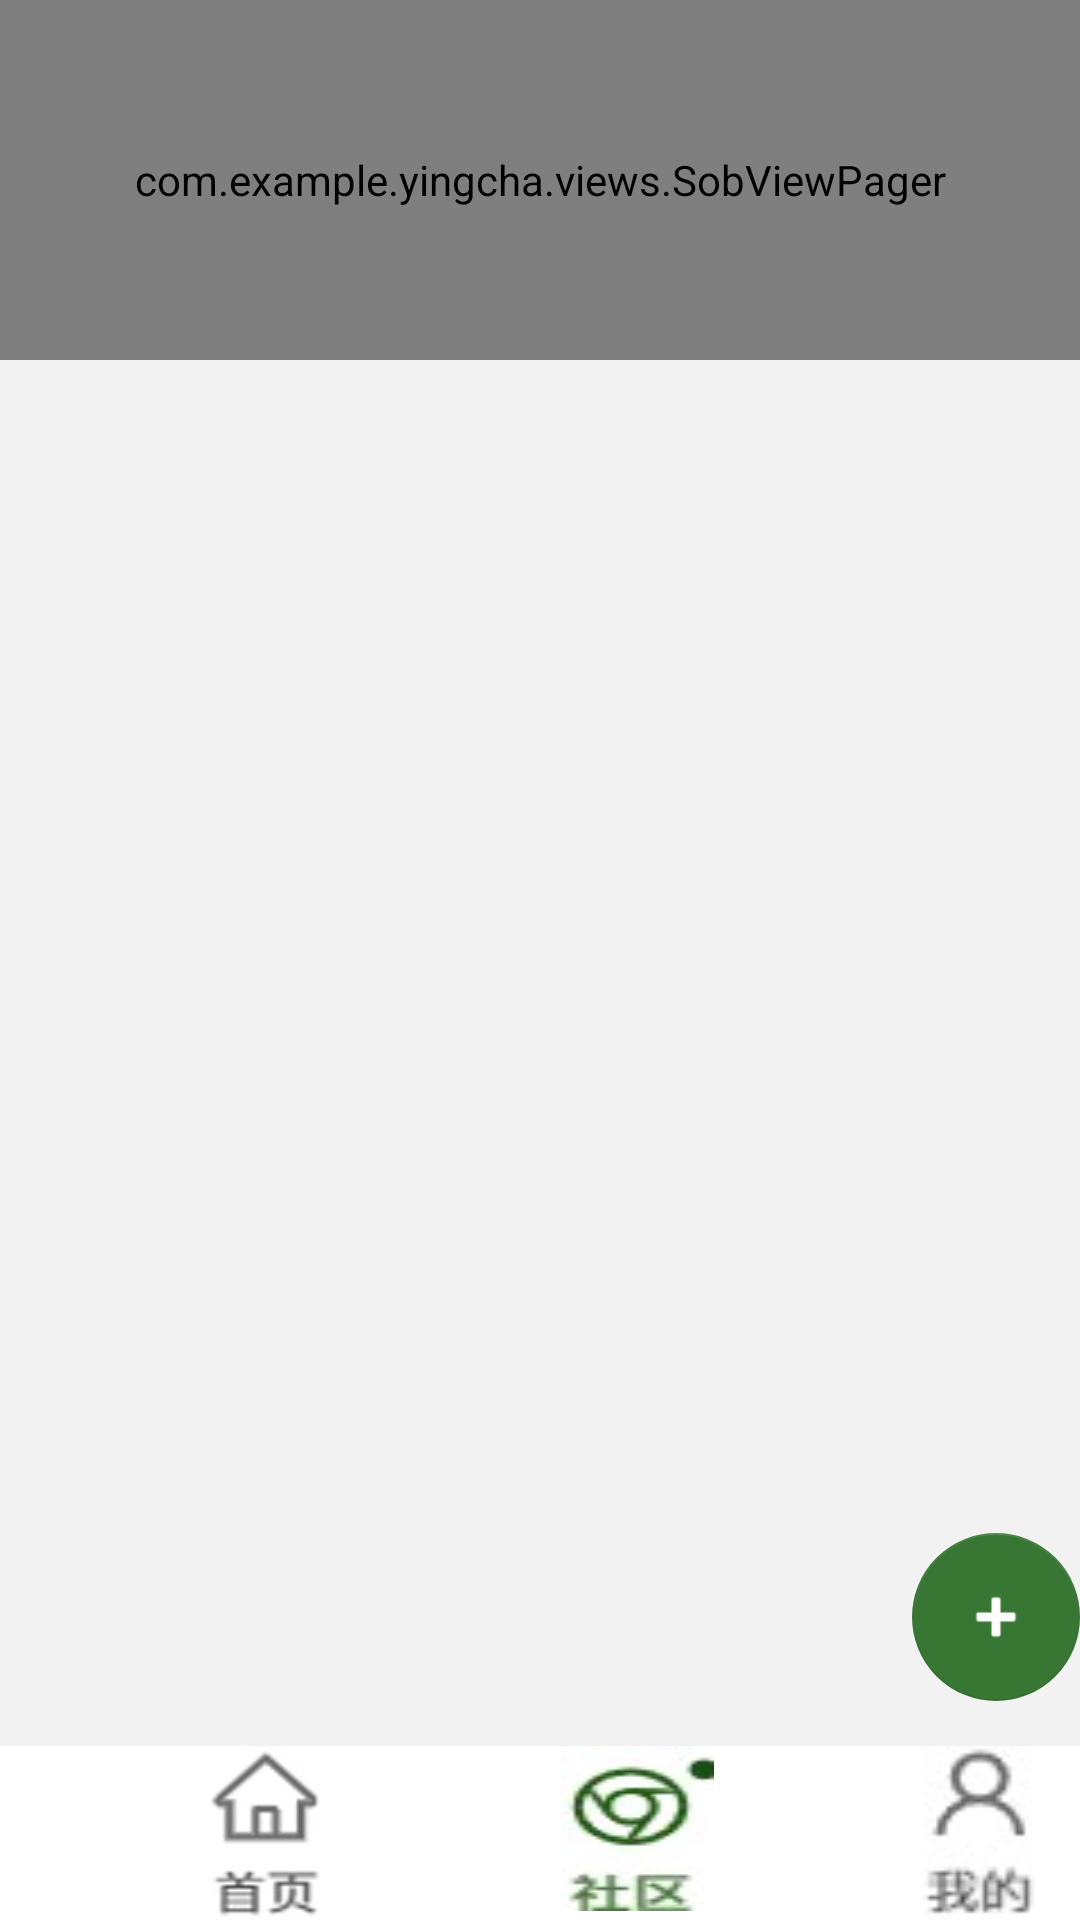

Here is an Android app screen rendered from its layout file. Give the layout XML and the strings, colors and styles it references.
<!-- AndroidManifest.xml: application theme Theme.YingCha -->
<!-- res/layout/activity_community.xml -->
<?xml version="1.0" encoding="utf-8"?>
<RelativeLayout xmlns:android="http://schemas.android.com/apk/res/android"
    xmlns:app="http://schemas.android.com/apk/res-auto"
    xmlns:tools="http://schemas.android.com/tools"
    android:layout_width="match_parent"
    android:layout_height="match_parent"
    tools:context=".CommunityActivity"
    android:background="#f2f2f2">

    <com.example.yingcha.views.SobViewPager
        android:id="@+id/view_pager"
        android:layout_width="match_parent"
        android:layout_height="120dp" />

    <ScrollView
        android:layout_width="match_parent"
        android:layout_height="wrap_content">
        <RelativeLayout
            android:layout_width="match_parent"
            android:layout_height="wrap_content"
            android:layout_marginTop="120dp"
            android:layout_marginBottom="5dp"
            android:background="#f2f2f2">
            <androidx.recyclerview.widget.RecyclerView
                android:id="@+id/community_item"
                android:layout_width="match_parent"
                android:layout_height="match_parent"
                android:layout_marginBottom="5dp"/>
        </RelativeLayout>
    </ScrollView>

    <com.google.android.material.floatingactionbutton.FloatingActionButton
        android:id="@+id/fab"
        android:layout_width="wrap_content"
        android:layout_height="wrap_content"
        android:layout_alignParentRight="true"
        android:layout_alignParentBottom="true"
        android:layout_marginBottom="73dp"
        android:onClick="add"
        android:src="@android:drawable/ic_input_add"
        app:backgroundTint="#387633"
        app:elevation="0dp"
        app:tint="@color/white"
        tools:ignore="SpeakableTextPresentCheck" />

    <LinearLayout
        android:layout_width="match_parent"
        android:layout_height="wrap_content"
        android:orientation="horizontal"
        android:layout_marginTop="15dp"
        android:layout_alignParentBottom="true"
        android:layout_centerHorizontal="true"
        android:background="@color/white">

        <ImageButton
            android:id="@+id/first"
            android:layout_width="57dp"
            android:layout_height="58dp"
            android:layout_marginLeft="60dp"
            android:background="@drawable/ic_first"
            android:onClick="first" />

        <ImageButton
            android:id="@+id/community"
            android:layout_width="51dp"
            android:layout_height="wrap_content"
            android:layout_marginLeft="70dp"
            android:background="@drawable/commu"
            android:onClick="community" />

        <ImageButton
            android:id="@+id/my"
            android:layout_width="41dp"
            android:layout_height="match_parent"
            android:layout_marginLeft="70dp"
            android:background="@drawable/commu_my"
            android:onClick="my" />

    </LinearLayout>

</RelativeLayout>
<!-- resources referenced by this layout -->
<resources>
  <color name="white">#FFFFFFFF</color>
  <!-- drawable commu: jpg bitmap (drawable, 1836 bytes) -->
  <!-- drawable commu_my: jpg bitmap (drawable, 1267 bytes) -->
  <!-- drawable ic_first: jpg bitmap (drawable, 2369 bytes) -->
  <style name="Theme.YingCha" parent="Theme.Design.NoActionBar">
  
          
          <item name="colorPrimary">@color/purple_500</item>
          <item name="colorPrimaryVariant">@color/purple_700</item>
          <item name="colorOnPrimary">@color/white</item>
          
          <item name="colorSecondary">@color/teal_200</item>
          <item name="colorSecondaryVariant">@color/teal_700</item>
          <item name="colorOnSecondary">@color/black</item>
          
          <item name="android:statusBarColor">?attr/colorPrimaryVariant</item>
          
      </style>
  <color name="purple_500">#FF6200EE</color>
  <color name="purple_700">#FF3700B3</color>
  <color name="teal_200">#FF03DAC5</color>
  <color name="teal_700">#FF018786</color>
  <color name="black">#FF000000</color>
</resources>
